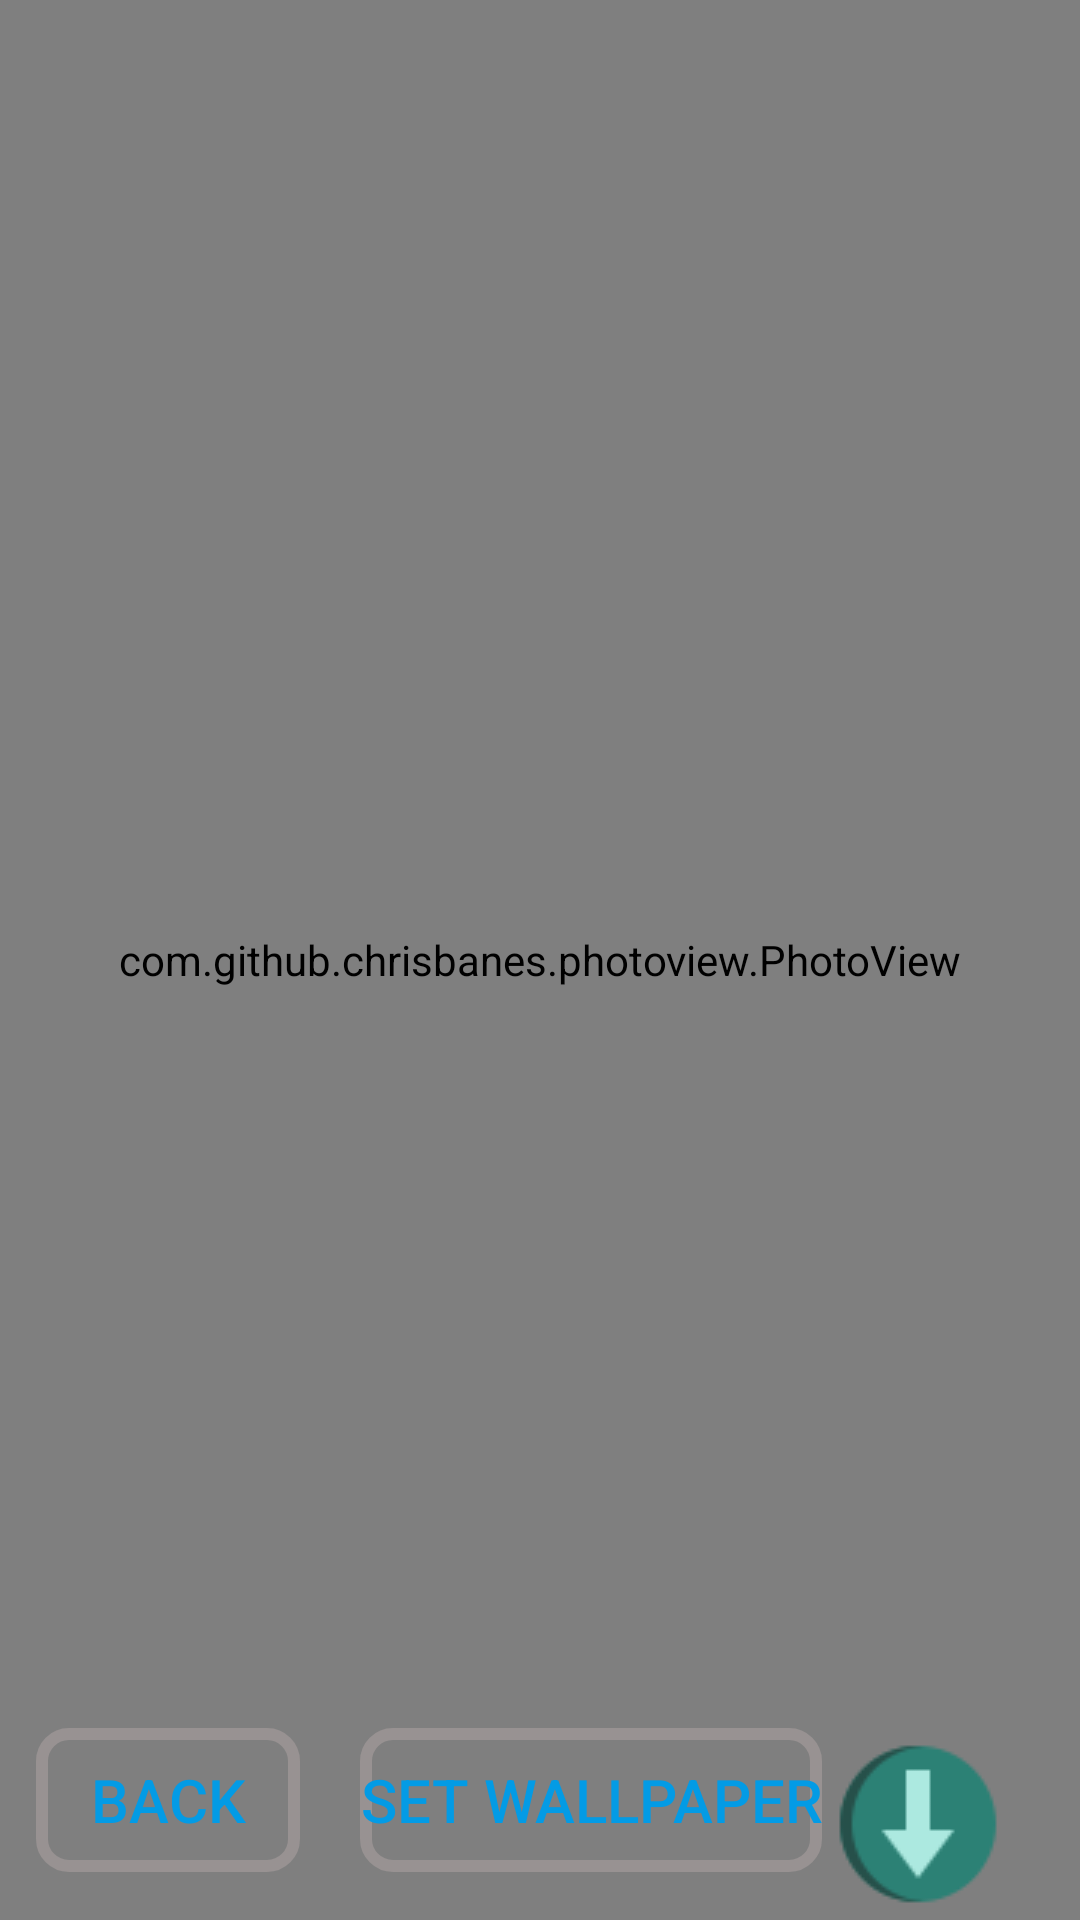

Reconstruct the res/layout file that produces this screen, plus the resources it refers to.
<!-- AndroidManifest.xml: application theme Theme.WallpaperHD -->
<!-- res/layout/activity_full_screen_wallpaper.xml -->
<?xml version="1.0" encoding="utf-8"?>
<androidx.constraintlayout.widget.ConstraintLayout xmlns:android="http://schemas.android.com/apk/res/android"
    xmlns:app="http://schemas.android.com/apk/res-auto"
    xmlns:tools="http://schemas.android.com/tools"
    android:layout_width="match_parent"
    android:layout_height="match_parent"
    android:background="@drawable/loading_wallpaperhd"
    tools:context=".FullScreenWallpaper">

    <com.github.chrisbanes.photoview.PhotoView
        android:id="@+id/photoView"
        android:layout_width="match_parent"
        android:layout_height="match_parent"
        android:scaleType="centerCrop"
        />

    <LinearLayout
        android:layout_width="wrap_content"
        android:layout_height="wrap_content"
        android:orientation="horizontal"
        app:layout_constraintBottom_toBottomOf="parent"
        app:layout_constraintEnd_toEndOf="parent"
        app:layout_constraintStart_toStartOf="parent">

        <Button
            android:id="@+id/backButton"
            android:layout_width="wrap_content"
            android:layout_height="wrap_content"
            android:layout_marginEnd="20dp"
            android:text="Back"
            android:textColor="@color/light_blue_600"
            android:background="@drawable/button_transparent_background"
            android:textSize="20sp" />

        <Button
            android:id="@+id/btnSetWallpaper"
            android:layout_width="wrap_content"
            android:layout_height="wrap_content"
            android:text="Set Wallpaper"
            android:textColor="@color/light_blue_600"
            android:background="@drawable/button_transparent_background"
            android:textSize="20sp"
            android:onClick="SetWallpaperEvent"/>

        <ImageView
            android:id="@+id/btnDownloadWallpaper"
            android:layout_width="wrap_content"
            android:layout_height="wrap_content"
            android:layout_marginEnd="10dp"
            android:src="@drawable/download_icon" />

    </LinearLayout>
</androidx.constraintlayout.widget.ConstraintLayout>
<!-- resources referenced by this layout -->
<resources>
  <color name="light_blue_600">#FF039BE5</color>
  <!-- drawable button_transparent_background (drawable) -->
  <shape xmlns:android="http://schemas.android.com/apk/res/android">
      <solid android:color="@android:color/transparent" />
  
      <stroke
          android:color="#989292"
          android:width="4dp" />
  
      <corners android:radius="9dp" />
  
  </shape>
  <!-- drawable download_icon: png bitmap (drawable, 1348 bytes) -->
  <!-- drawable loading_wallpaperhd: png bitmap (drawable, 57260 bytes) -->
  <style name="Theme.WallpaperHD" parent="Base.Theme.WallpaperHD" />
  <style name="Base.Theme.WallpaperHD" parent="Theme.AppCompat.Light.DarkActionBar">
          
          <item name="colorPrimaryDark">#3700B3</item>
          <item name="colorAccent">#03DAC5</item>
          <item name="colorPrimary">#5166DD</item>
      </style>
</resources>
